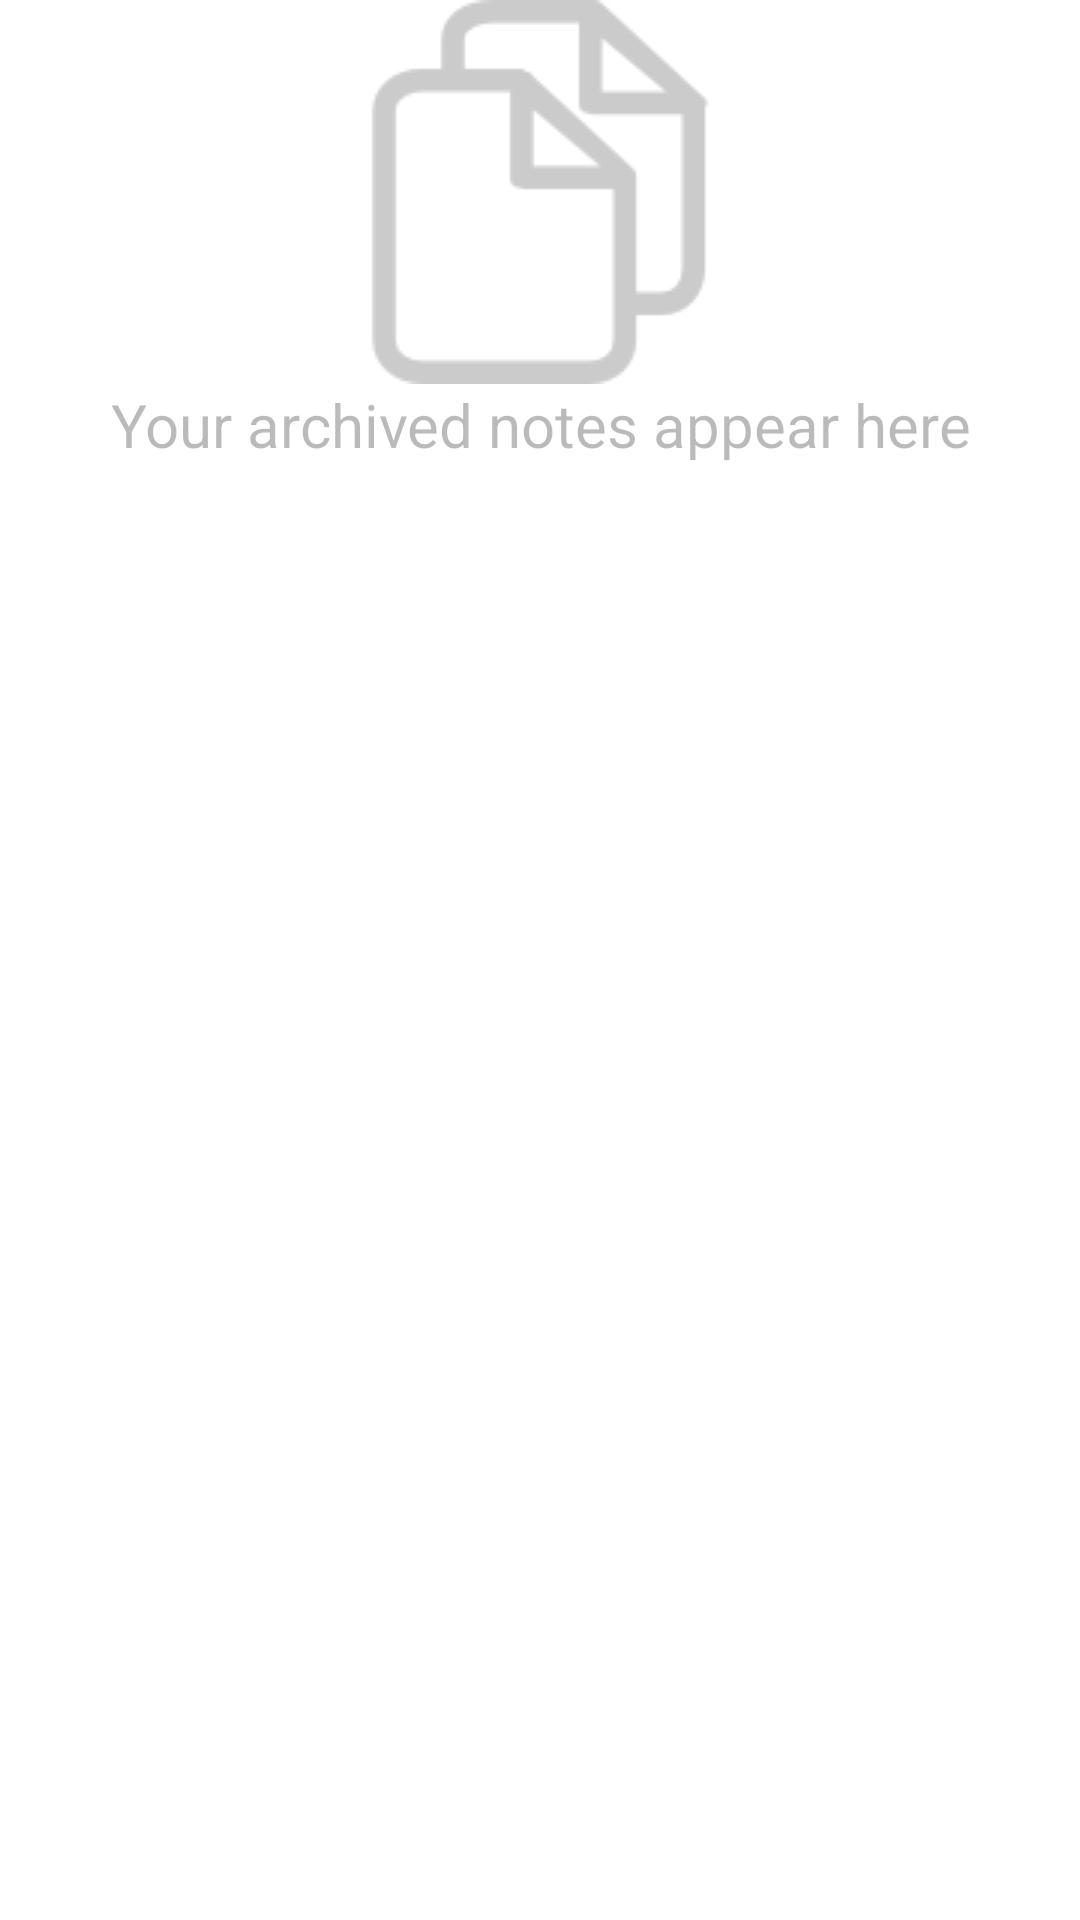

This screen was rendered from an Android layout file. Write that file and the resources it references.
<!-- AndroidManifest.xml: application theme AppTheme -->
<!-- res/layout/activity_archive_fragment.xml -->
<?xml version="1.0" encoding="utf-8"?>
<LinearLayout xmlns:android="http://schemas.android.com/apk/res/android"
    android:layout_width="match_parent"
    android:layout_height="match_parent"
    android:background="#ffffff"
    android:clickable="true"
    android:id="@+id/root_archive_recycler"
    android:orientation="vertical">

    <android.support.v7.widget.RecyclerView
        android:layout_width="match_parent"
        android:layout_height="wrap_content"
        android:id="@+id/archiveItem_recyclerView"
        >

    </android.support.v7.widget.RecyclerView>
    <android.support.v7.widget.AppCompatImageView
        android:id="@+id/archive_icon"
        android:layout_width="wrap_content"
        android:layout_height="wrap_content"
        android:layout_gravity="center"
        android:alpha="0.2"
        android:background="@drawable/archive_icon"
        />

    <android.support.v7.widget.AppCompatTextView
        android:id="@+id/archive_textView"
        android:layout_width="wrap_content"
        android:layout_height="wrap_content"
        android:layout_gravity="center"
        android:alpha="0.5"
        android:gravity="center"
        android:text="@string/archive_empty"
        android:textSize="20dp" />

</LinearLayout>
<!-- resources referenced by this layout -->
<resources>
  <!-- drawable archive_icon: png bitmap (drawable, 2159 bytes) -->
  <string name="archive_empty">Your archived notes appear here  </string>
  <style name="AppTheme" parent="Theme.AppCompat.Light.DarkActionBar">
          <item name="colorPrimary">@color/colorPrimary</item>
          <item name="colorPrimaryDark">@color/colorPrimaryDark</item>
          <item name="colorAccent">@color/colorAccent</item>
  
          <item name="android:windowContentTransitions" tools:targetApi="lollipop">true</item>
  
  
      </style>
  <color name="colorPrimary">#FF9800</color>
  <color name="colorPrimaryDark">#F57C00</color>
  <color name="colorAccent">#F57C00</color>
</resources>
